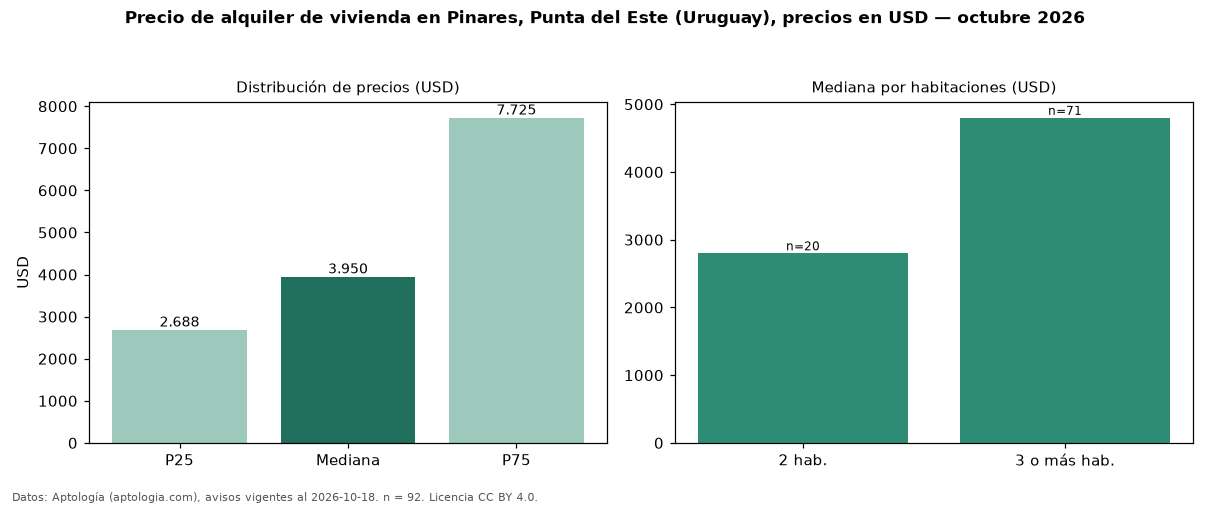

Data behind this chart, as committed beside it:
seccion, metrica, valor, moneda, n
precio, p25, 2688, USD, 92
precio, mediana, 3950, USD, 92
precio, p75, 7725, USD, 92
precio, minimo, 1000, USD, 92
precio, maximo, 21500, USD, 92
m2, mediana_precio_m2, 20.0, USD, 69
m2, area_mediana_m2, 198.0, m2, 69
banos, mediana_banos, 2.0, , 
parqueadero, pct_con_parqueadero, 100.0, %, 51
habitaciones, 2, 2800, USD, 20
habitaciones, 3+, 4800, USD, 71
fuente, fecha_datos, 2026-10-18, , 
fuente, atribucion, https://www.aptologia.com/uy/alquiler/pu…, , 
fuente, licencia, CC BY 4.0, , 
